Image classification data set "plant_diseases" (Aomitoo/Plant-Project on GitHub). Class labels (35): alternaria leaf blight, anthocyanosis, anthracnose, aphid, aphid effects, ascochyta blight, bacterial spot, black chaff, black rot, black spots, botrytis cinerea, burn, downy mildew, dry rot, edema, grey mold, healthy, late blight, leaf deformation, leaf miners, loss of foliage turgor, marginal leaf necrosis, mealybug, mechanical damage, mosaic virus, nutrient deficiency, powdery mildew, rust, scale, shot hole, sooty mold, spider mite, thrips, whitefly, wilting.

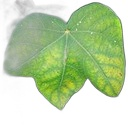
Label: nutrient deficiency

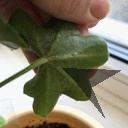
Label: spider mite

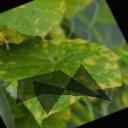
Label: downy mildew

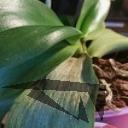
Label: loss of foliage turgor

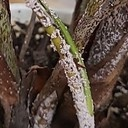
Label: whitefly

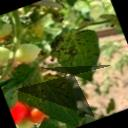
Label: bacterial spot
